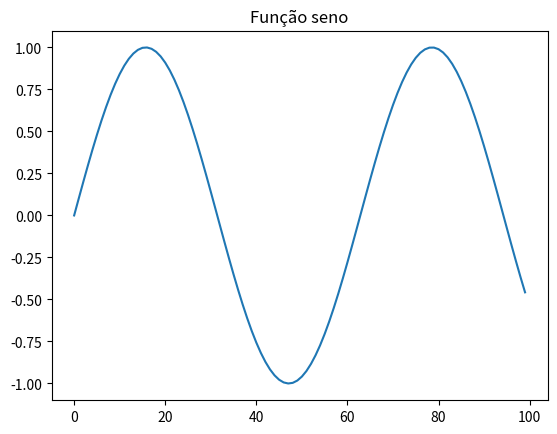

Reproduce this figure in Python.
import matplotlib.pyplot as plt
import math as math
valores = []
t = 0
for x in range(0,100):
    i = math.sin(t)
    
    t +=0.1
    valores.append(i)
plt.plot(valores)
plt.title("Função seno")
plt.show()